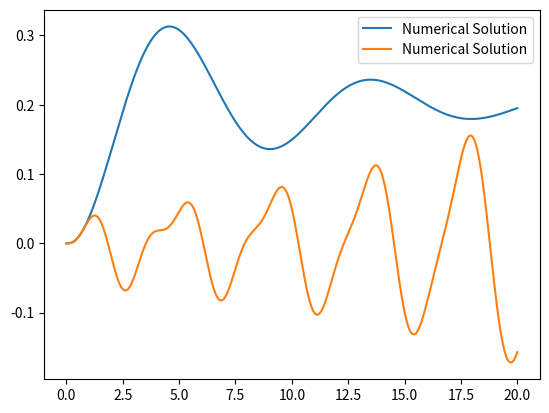

Write the Python code that produced this figure.
"""
z0 = y
z1 = dy/dt = dz0/dt
z2 = d^2 y/dt^2 = dz1/dt
dz2/dt = 1 - 5z0 - 3z1 - 10z2

z0 k+1 = z0 + z1 k * delta t
z1 k+1 = z1 + z2 k * delta t
z2 k+1 = z2 + (1 - 5z0 k - 3z1 k - 10z2 k) * delta t
"""
import numpy as np
import matplotlib.pyplot as plt

def solveDEQ(a0, a1, a2, a3, dt, tfinal):
    tspace = np.linspace(0, tfinal, int(tfinal/dt))
    # initial condition
    result = []
    z0 = 0
    z1 = 0
    z2 = 0
    result.append(z0)
    
    for i in tspace[1:]:
        z0 = z0 + z1*dt
        z1 = z1 + z2*dt
        z2 = z2 + (1 - a0*z0 - a1*z1 - a2*z2) * dt/a3
        result.append(z0)

    plt.plot(tspace, result,  label='Numerical Solution')
    plt.grid()
    plt.legend()
    plt.show()
    
a0 = 5
a1 = 3
a2 = 10
a3 = 1
dt = 0.01
tfinal = 20

solveDEQ(a0=a0, a1=a1, a2=a2, a3=a3, dt=dt, tfinal=tfinal)

def solveDEQ2(a, dt, tfinal, fn):
    ''' plots the solution to the differential of the form
        a3 d3y/dt3 + a2 d2y/dt2 + a1 dy/dt + a0 y = fn(t)
        with zero initial conditions for 0<t<tfinal
        inputs: a = a list of the equation constants = [a0, a1, a2, a3]
                dt = time step used in solving the equation,
                tfinal = final time of simulation
                fn = a function fn(t) that is the forcing function
        Outputs: t, y the solution to the DEQ for 0 <= t =< tfinal '''
    tspace = np.linspace(0, tfinal, int(tfinal/dt))
    
    # initial condition
    result = []
    z0 = 0
    z1 = 0
    z2 = 0
    result.append(z0)
    input_fnt = 0
    for i in tspace[1:]:
        z0 = z0 + z1*dt
        z1 = z1 + z2*dt
        z2 = z2 + (fn(input_fnt+i) - a[0]*z0 - a[1]*z1 - a[2]*z2) * dt/a[3]
        result.append(z0)

    plt.plot(tspace, result,  label='Numerical Solution')
    plt.grid()
    plt.legend()
    plt.show()
import math
a = [5,4,2,2] 
dt = 0.01
tfinal = 20
solveDEQ2(a, dt, tfinal, lambda t: math.cos(3*t))